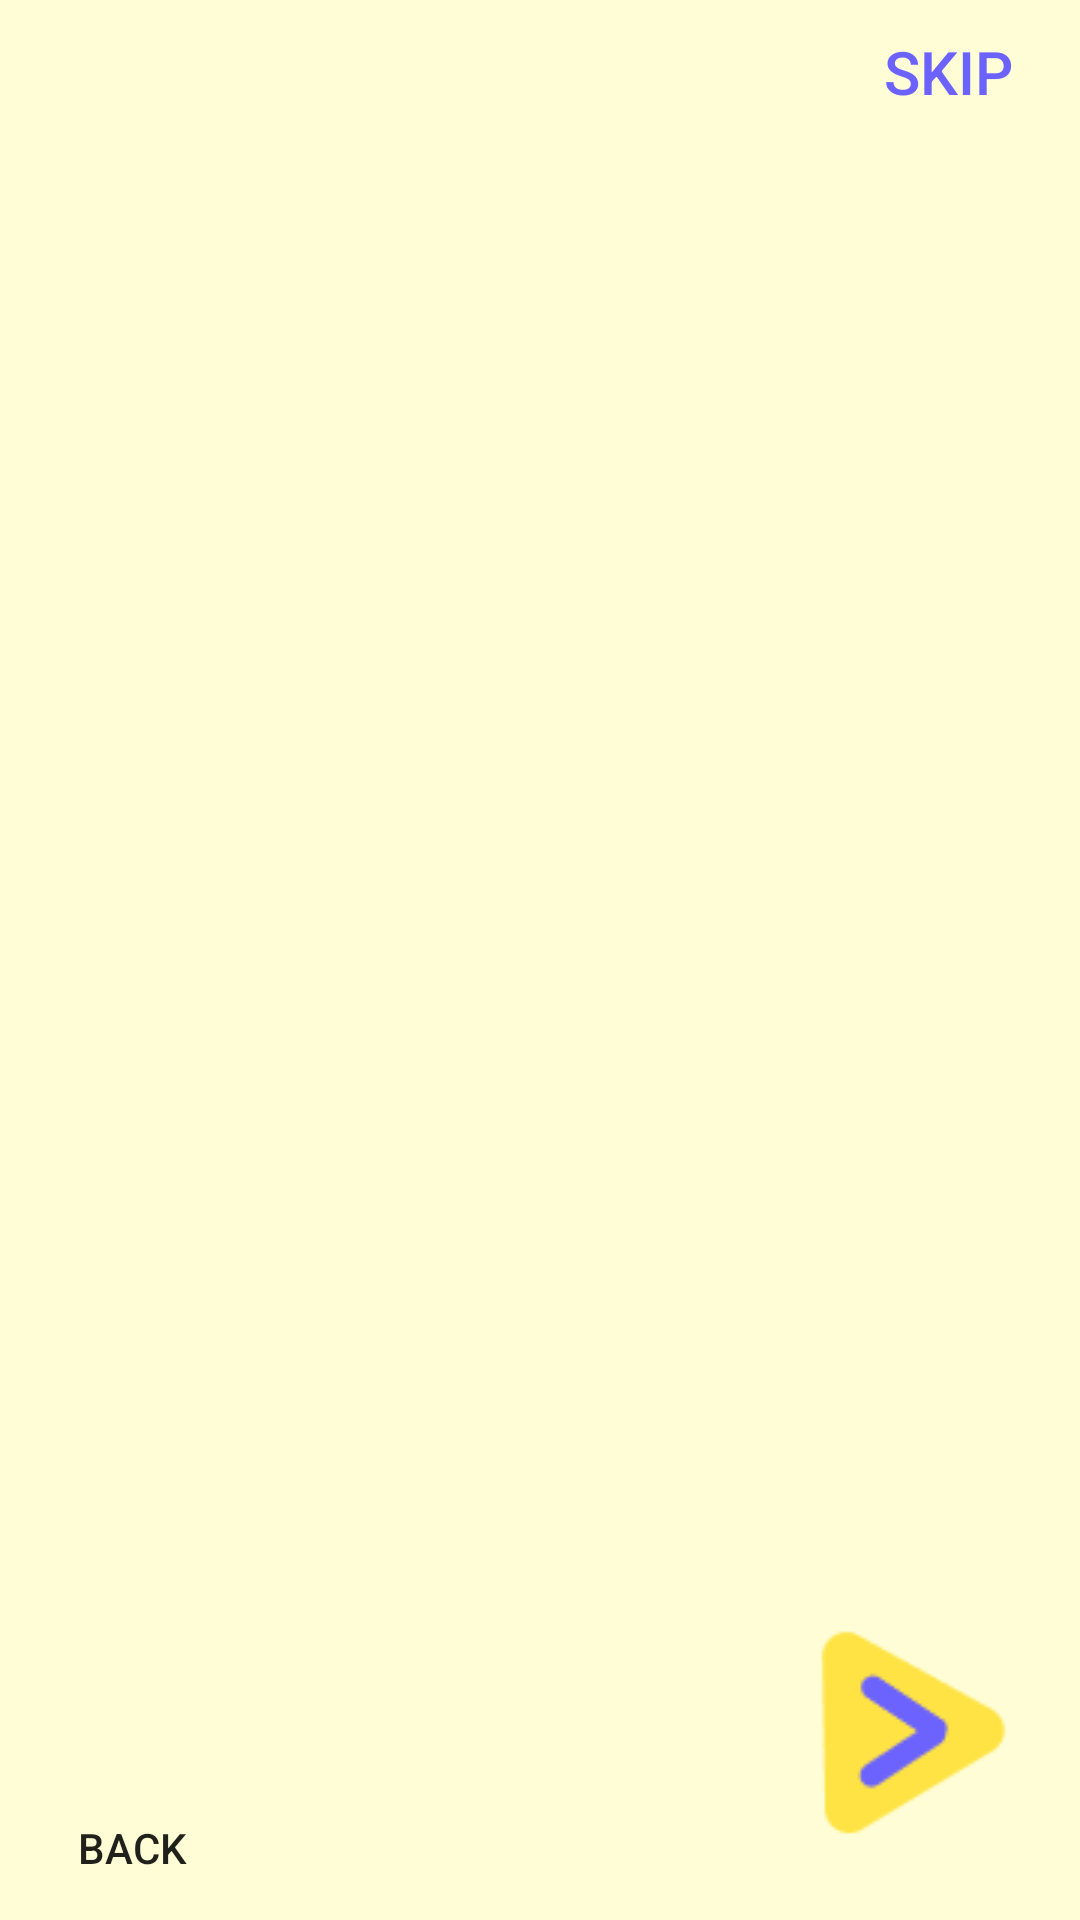

Here is an Android app screen rendered from its layout file. Give the layout XML and the strings, colors and styles it references.
<!-- AndroidManifest.xml: activity theme AppTheme.NoActionBar -->
<!-- res/layout/activity_main.xml -->
<?xml version="1.0" encoding="utf-8"?>
<androidx.constraintlayout.widget.ConstraintLayout xmlns:android="http://schemas.android.com/apk/res/android"
    xmlns:app="http://schemas.android.com/apk/res-auto"
    xmlns:tools="http://schemas.android.com/tools"
    android:layout_width="match_parent"
    android:layout_height="match_parent"
    android:background="#FFFDD6"
    tools:context=".MainActivity">

    <Button
        android:id="@+id/skipButton"
        android:layout_width="wrap_content"
        android:layout_height="wrap_content"
        android:background="#00000000"
        android:text="Skip"
        android:textColor="#6C63FF"
        android:textSize="20sp"
        app:layout_constraintEnd_toEndOf="parent"
        app:layout_constraintTop_toTopOf="parent" />

    <androidx.viewpager.widget.ViewPager
        android:id="@+id/slideViewPager"
        android:layout_width="match_parent"
        android:layout_height="match_parent"

        android:layout_marginVertical="100dp"
        app:layout_constraintBottom_toBottomOf="parent"
        app:layout_constraintEnd_toEndOf="parent"
        app:layout_constraintStart_toStartOf="parent"

        app:layout_constraintTop_toTopOf="parent" />


    <ImageView
        android:id="@+id/ellipse2"
        android:layout_width="wrap_content"
        android:layout_height="wrap_content"
        android:src="@drawable/skip_icon"
        app:layout_constraintBottom_toBottomOf="parent"
        app:layout_constraintEnd_toEndOf="parent" />

    <Button
        android:id="@+id/backbtn"
        android:layout_width="wrap_content"
        android:layout_height="wrap_content"
        android:background="#00000000"
        android:text="Back"
        app:layout_constraintBottom_toBottomOf="parent"
        app:layout_constraintStart_toStartOf="parent" />



    <LinearLayout
        android:id="@+id/indicator_layout"
        android:layout_width="wrap_content"
        android:layout_height="wrap_content"
        android:orientation="horizontal"
        android:layout_marginBottom="40dp"
        app:layout_constraintBottom_toBottomOf="parent"
        app:layout_constraintEnd_toEndOf="parent"
        app:layout_constraintStart_toStartOf="@+id/slideViewPager">



    </LinearLayout>




</androidx.constraintlayout.widget.ConstraintLayout>
<!-- resources referenced by this layout -->
<resources>
  <!-- drawable skip_icon: png bitmap (drawable, 1497 bytes) -->
  <style name="AppTheme.NoActionBar">
          <item name="windowActionBar">false</item>
          <item name="windowNoTitle">true</item>
      </style>
</resources>
